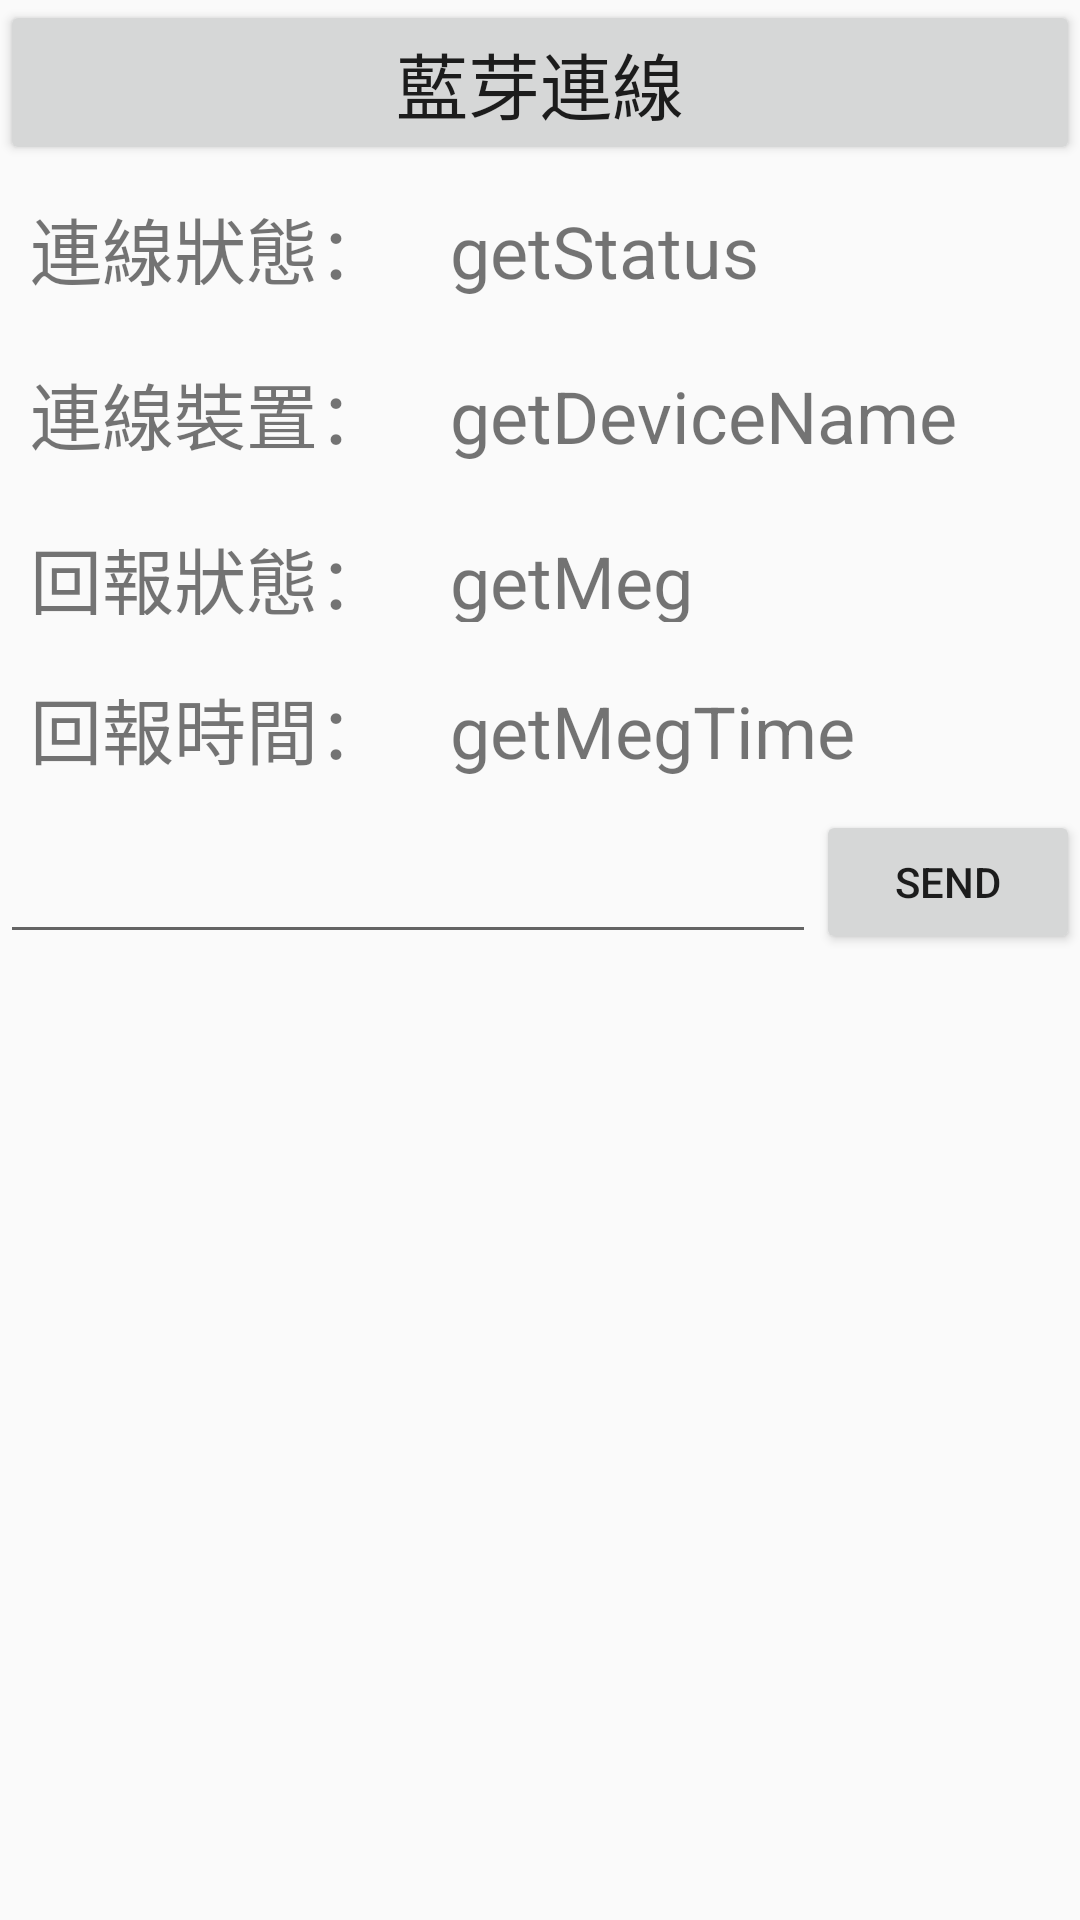

Layout XML and referenced resources for this Android screen:
<!-- AndroidManifest.xml: application theme AppTheme -->
<!-- res/layout/fragment_bluetooth_chat.xml -->
<?xml version="1.0" encoding="utf-8"?>
<LinearLayout xmlns:android="http://schemas.android.com/apk/res/android"
    xmlns:tools="http://schemas.android.com/tools"
    android:layout_width="match_parent"
    android:layout_height="match_parent"
    android:layout_margin="8dp"
    android:orientation="vertical"
    android:weightSum="1">

    <Button
        android:id="@+id/Btn_connectBT"
        android:layout_width="match_parent"
        android:layout_height="wrap_content"
        android:text="藍芽連線"
        android:textSize="24sp" />

    <LinearLayout
        android:layout_width="match_parent"
        android:layout_height="wrap_content"
        android:orientation="horizontal">

        <TextView
            android:layout_width="wrap_content"
            android:layout_height="wrap_content"
            android:layout_margin="10dp"
            android:text="連線狀態："
            android:textSize="24sp" />

        <TextView
            android:id="@+id/TV_connectStatus"
            android:layout_width="match_parent"
            android:layout_height="wrap_content"
            android:layout_margin="10dp"
            android:layout_weight="1"
            android:text="getStatus"
            android:textSize="24sp" />
    </LinearLayout>

    <LinearLayout
        android:layout_width="match_parent"
        android:layout_height="wrap_content"
        android:orientation="horizontal">

        <TextView
            android:layout_width="wrap_content"
            android:layout_height="wrap_content"
            android:layout_margin="10dp"
            android:text="連線裝置："
            android:textSize="24sp" />

        <TextView
            android:id="@+id/TV_deviceName"
            android:layout_width="match_parent"
            android:layout_height="wrap_content"
            android:layout_margin="10dp"
            android:layout_weight="1"
            android:text="getDeviceName"
            android:textSize="24sp" />
    </LinearLayout>

    <LinearLayout
        android:layout_width="match_parent"
        android:layout_height="50dp"
        android:orientation="horizontal">

        <TextView
            android:id="@+id/textView2"
            android:layout_width="wrap_content"
            android:layout_height="wrap_content"
            android:layout_margin="10dp"
            android:text="回報狀態："
            android:textSize="24sp" />

        <TextView
            android:id="@+id/TV_receiveMsg"
            android:layout_width="match_parent"
            android:layout_height="wrap_content"
            android:layout_margin="10dp"
            android:layout_weight="1"
            android:text="getMeg"
            android:textSize="24sp" />
    </LinearLayout>

    <LinearLayout
        android:layout_width="match_parent"
        android:layout_height="wrap_content"
        android:orientation="horizontal">

        <TextView
            android:layout_width="wrap_content"
            android:layout_height="wrap_content"
            android:layout_margin="10dp"
            android:text="回報時間："
            android:textSize="24sp" />

        <TextView
            android:id="@+id/TV_receiveTime"
            android:layout_width="match_parent"
            android:layout_height="wrap_content"
            android:layout_margin="10dp"
            android:layout_weight="1"
            android:text="getMegTime"
            android:textSize="24sp" />

    </LinearLayout>

    <LinearLayout
        android:layout_width="match_parent"
        android:layout_height="wrap_content"
        android:orientation="horizontal">

        <EditText
            android:id="@+id/edit_text_out"
            android:layout_width="wrap_content"
            android:layout_height="wrap_content"
            android:layout_gravity="bottom"
            android:layout_weight="1" />

        <Button
            android:id="@+id/button_send"
            android:layout_width="wrap_content"
            android:layout_height="wrap_content"
            android:text="@string/send" />
    </LinearLayout>

</LinearLayout>
<!-- resources referenced by this layout -->
<resources>
  <string name="send">Send</string>
  <style name="AppTheme" parent="Theme.AppCompat.Light.NoActionBar">
          
          <item name="colorPrimary">@color/colorPrimary</item>
          <item name="colorPrimaryDark">@color/colorPrimaryDark</item>
          <item name="colorAccent">@color/colorAccent</item>
      </style>
  <!-- not gathered from this repository: default colours our renderer supplied (Android Studio template values) -->
  <color name="colorPrimary">#FF6200EE</color>
  <color name="colorPrimaryDark">#FF3700B3</color>
  <color name="colorAccent">#FF03DAC5</color>
</resources>
